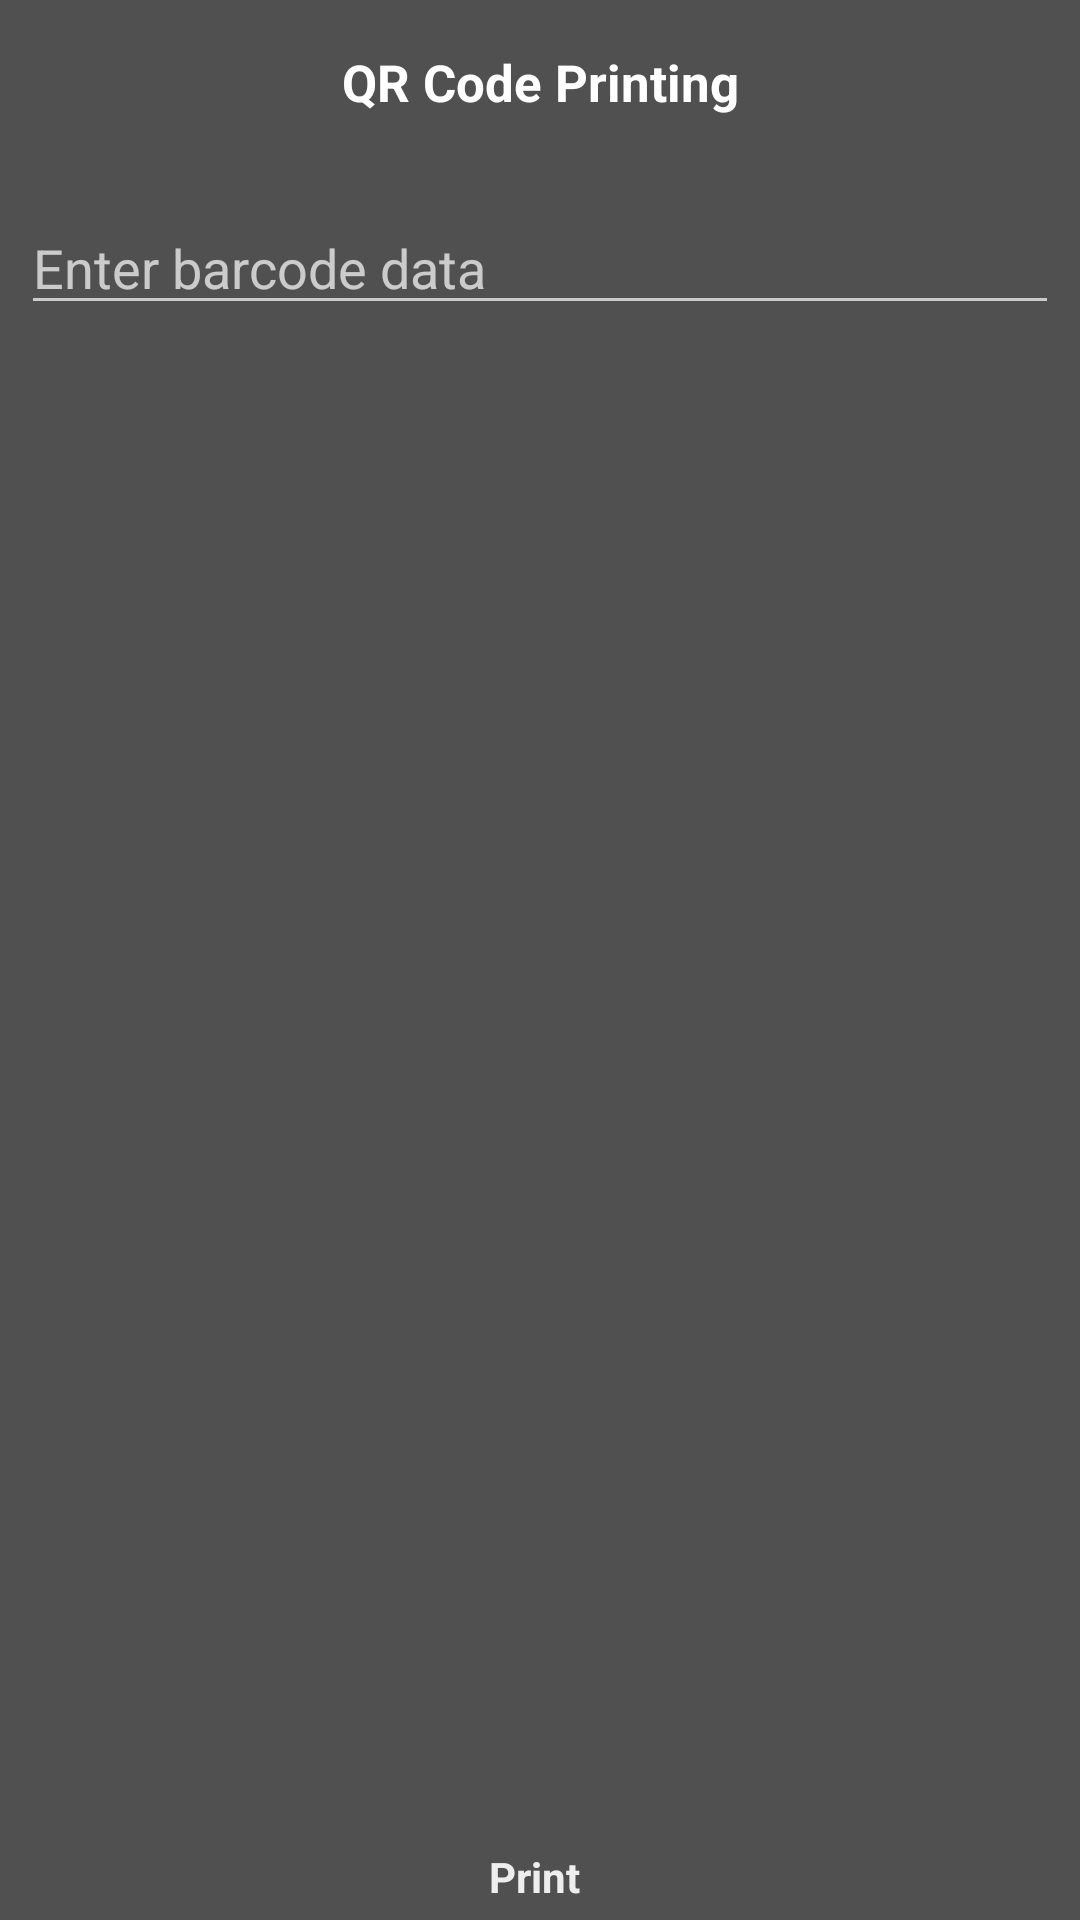

Android layout source for this screen:
<!-- AndroidManifest.xml: activity theme Theme.CognitiveTPGTestSDKApp -->
<!-- res/layout/activity_qrcode.xml -->
<LinearLayout xmlns:android="http://schemas.android.com/apk/res/android"
    xmlns:tools="http://schemas.android.com/tools"
    android:layout_width="match_parent"
    android:layout_height="match_parent"
    android:background="#505050"
    android:fitsSystemWindows="true"
    android:gravity="center_horizontal"
    android:orientation="vertical">

    <RelativeLayout
        android:layout_width="match_parent"
        android:layout_height="60dp"
        android:background="#505050"
        android:gravity="center_vertical"
        android:orientation="horizontal"
        android:padding="16dp">

        <TextView
            android:layout_width="fill_parent"
            android:layout_height="wrap_content"
            android:background="#505050"
            android:gravity="center"
            android:text="QR Code Printing"
            android:textColor="#FFF"
            android:textSize="17sp"
            android:textStyle="bold" />

        <ImageView
            android:id="@+id/btnBack"
            android:layout_width="32dp"
            android:layout_height="32dp"
            android:layout_alignParentStart="true"
            android:layout_alignParentTop="true"
            android:layout_alignParentBottom="true"
            android:clickable="true"
            android:focusable="true"
            android:src="@drawable/baseline_arrow_back_24" />

    </RelativeLayout>

    <ScrollView
        android:layout_width="fill_parent"
        android:layout_height="fill_parent"
        android:layout_weight="1"
        android:scrollbars="none">

        <LinearLayout
            android:layout_width="fill_parent"
            android:layout_height="wrap_content"
            android:gravity="center"
            android:orientation="vertical">

            <LinearLayout
                android:id="@+id/linearLayoutPosOptions"
                android:layout_width="fill_parent"
                android:layout_height="wrap_content"
                android:gravity="center"
                android:orientation="vertical"
                android:visibility="gone"
                tools:visibility="visible">

                <TextView
                    android:layout_width="fill_parent"
                    android:layout_height="wrap_content"
                    android:padding="5dp"
                    android:text="Select QRcode Model"
                    android:textStyle="normal" />

                <Spinner
                    android:id="@+id/select_qrcode_model"
                    android:layout_width="fill_parent"
                    android:layout_height="wrap_content"
                    android:layout_margin="7dp" />

                <View
                    android:layout_width="fill_parent"
                    android:layout_height="1px"
                    android:background="#DDD" />

                <TextView
                    android:layout_width="fill_parent"
                    android:layout_height="wrap_content"
                    android:padding="5dp"
                    android:text="Select Size of the QR Code"
                    android:textStyle="normal" />

                <Spinner
                    android:id="@+id/select_size_qr_code"
                    android:layout_width="fill_parent"
                    android:layout_height="wrap_content"
                    android:layout_margin="7dp" />

                <View
                    android:layout_width="fill_parent"
                    android:layout_height="1px"
                    android:background="#DDD" />

                <TextView
                    android:layout_width="fill_parent"
                    android:layout_height="wrap_content"
                    android:padding="5dp"
                    android:text="Select QR Code Option"
                    android:textStyle="normal" />

                <Spinner
                    android:id="@+id/select_qr_code_option"
                    android:layout_width="fill_parent"
                    android:layout_height="wrap_content"
                    android:layout_margin="7dp" />

                <View
                    android:layout_width="fill_parent"
                    android:layout_height="1px"
                    android:background="#DDD" />


            </LinearLayout>

            <LinearLayout
                android:id="@+id/linearLayoutLabelOptions"
                android:layout_width="fill_parent"
                android:layout_height="wrap_content"
                android:gravity="center"
                android:orientation="vertical"
                android:visibility="gone"
                tools:visibility="visible">

                <TextView
                    android:layout_width="fill_parent"
                    android:layout_height="wrap_content"
                    android:padding="5dp"
                    android:text="Select Barcode Model"
                    android:textStyle="normal" />

                <TextView
                    android:layout_width="fill_parent"
                    android:layout_height="wrap_content"
                    android:padding="5dp"
                    android:text="Specifies the original version (m = 1), or the enhanced form of the symbology (m = 2). model 2 is the recommended model."
                    android:textStyle="normal" />

                <Spinner
                    android:id="@+id/select_barcode_label"
                    android:layout_width="fill_parent"
                    android:layout_height="wrap_content"
                    android:layout_margin="7dp" />

                <EditText
                    android:id="@+id/text_x"
                    android:layout_width="match_parent"
                    android:layout_height="wrap_content"
                    android:layout_margin="7dp"
                    android:hint="X position of the Barcode"
                    android:minHeight="10dp"
                    android:numeric="integer"
                    android:singleLine="true" />

                <EditText
                    android:id="@+id/text_y"
                    android:layout_width="match_parent"
                    android:layout_height="wrap_content"
                    android:layout_margin="7dp"
                    android:hint="Y position of the Barcode"
                    android:minHeight="10dp"
                    android:numeric="integer"
                    android:singleLine="true" />

                <EditText
                    android:id="@+id/barcode_cell_size"
                    android:layout_width="fill_parent"
                    android:layout_height="wrap_content"
                    android:layout_margin="7dp"
                    android:hint="Sets the number of pixels which make a module (square) in the barcode."
                    android:numeric="decimal" />


            </LinearLayout>


            <EditText
                android:id="@+id/barcode_data"
                android:layout_width="fill_parent"
                android:layout_height="wrap_content"
                android:layout_margin="7dp"
                android:hint="Enter barcode data" />
        </LinearLayout>
    </ScrollView>

    <FrameLayout
        android:id="@+id/print_button"
        android:layout_width="fill_parent"
        android:layout_height="wrap_content"
        android:background="@drawable/printer_btn_selector"
        android:clickable="true">

        <TextView
            android:layout_width="wrap_content"
            android:layout_height="wrap_content"
            android:layout_gravity="center"
            android:drawableLeft="@drawable/ic_printer"
            android:gravity="center"
            android:padding="5dp"
            android:text=" Print  "
            android:textColor="#EEE"
            android:textStyle="bold" />
    </FrameLayout>
</LinearLayout>
<!-- resources referenced by this layout -->
<resources>
  <!-- drawable printer_btn_selector (drawable) -->
  <?xml version="1.0" encoding="utf-8"?>
  <selector xmlns:android="http://schemas.android.com/apk/res/android">
      <item android:drawable="@color/print_selected" android:state_selected="true" />
      <item android:drawable="@color/print_pressed" android:state_pressed="true" />
      <item android:drawable="@color/print_default" />
  </selector>
  <style name="Theme.CognitiveTPGTestSDKApp" parent="Theme.AppCompat.NoActionBar">
          
          <item name="android:windowDrawsSystemBarBackgrounds">true</item>
          <item name="android:statusBarColor">@android:color/transparent</item>
      </style>
  <color name="print_selected">#606060</color>
  <color name="print_pressed">#707070</color>
  <color name="print_default">#505050</color>
</resources>
